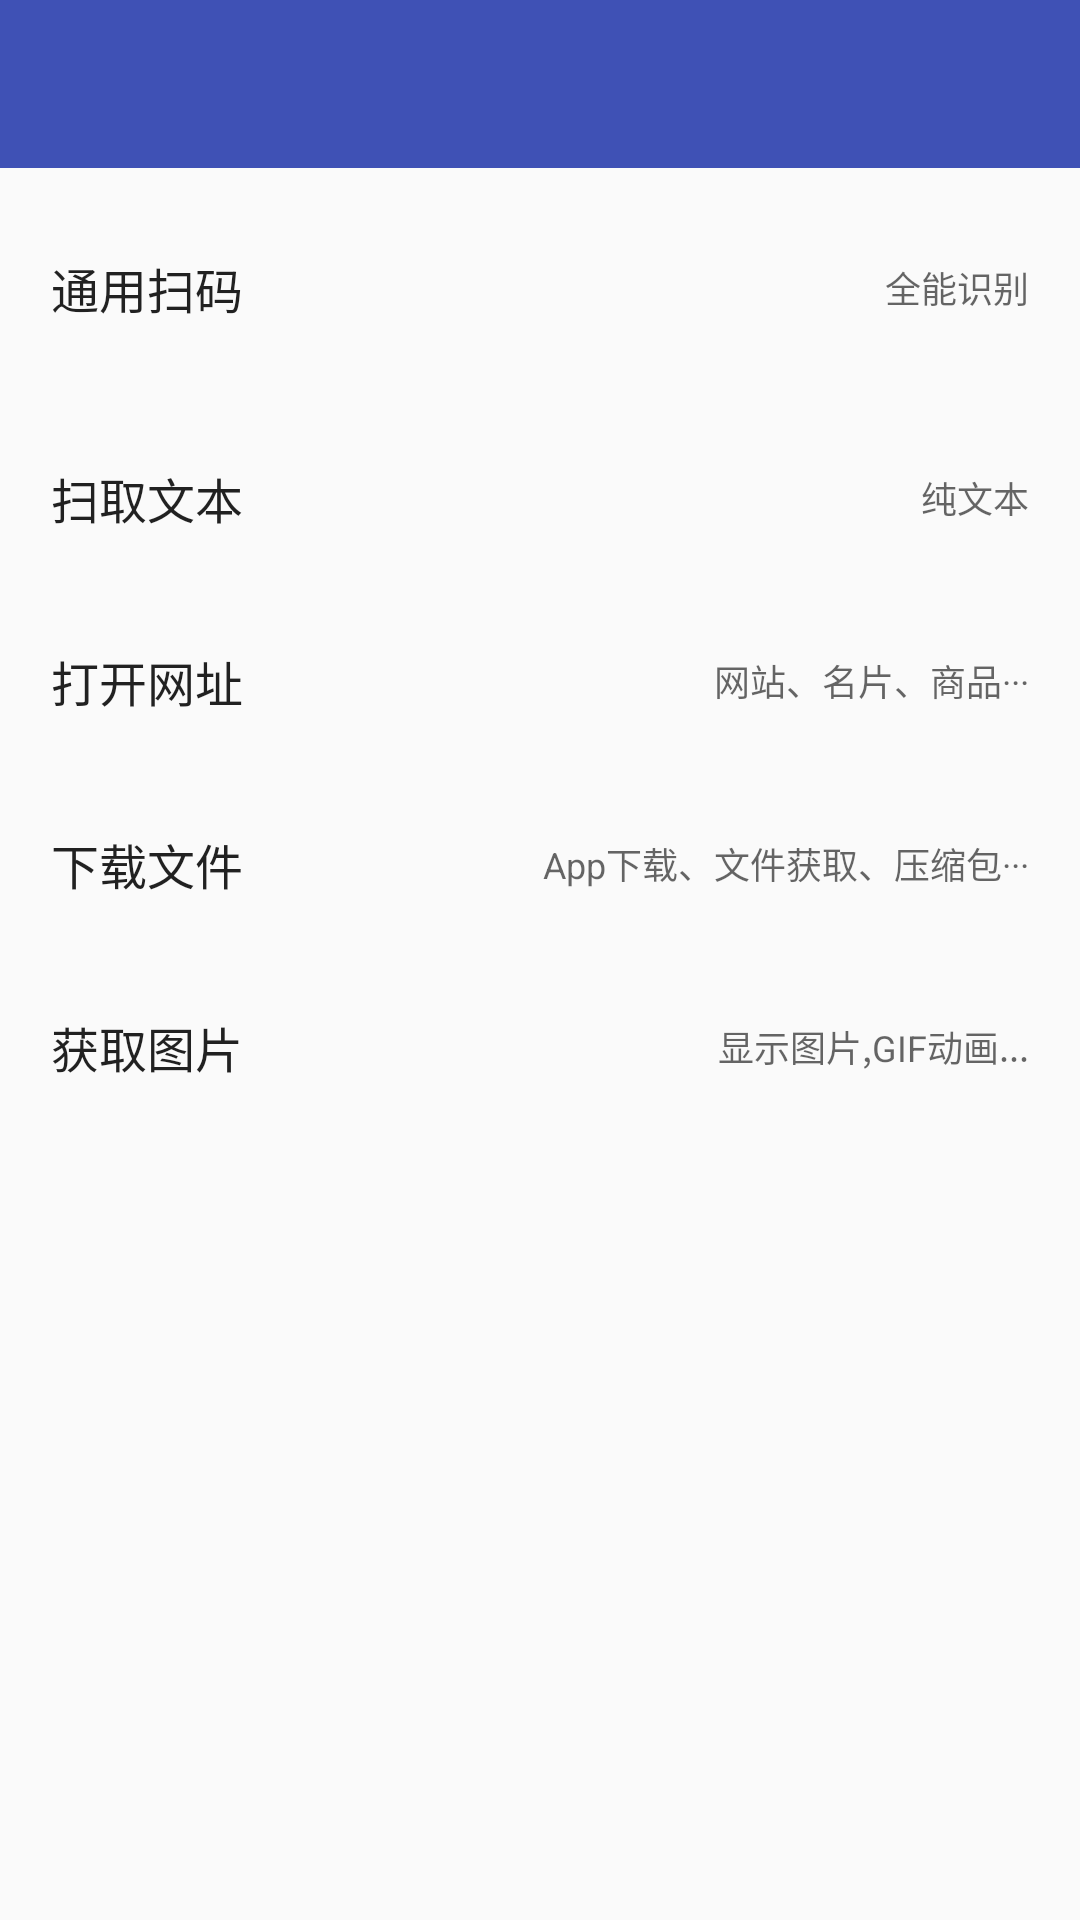

Android layout source for this screen:
<!-- AndroidManifest.xml: application theme AppTheme -->
<!-- res/layout/activity_zxing.xml -->
<?xml version="1.0" encoding="utf-8"?>
<LinearLayout xmlns:android="http://schemas.android.com/apk/res/android"
    xmlns:app="http://schemas.android.com/apk/res-auto"
    xmlns:tools="http://schemas.android.com/tools"
    android:layout_width="match_parent"
    android:layout_height="match_parent"
    android:orientation="vertical"
    tools:context="kelijun.com.qbox.module.me.ZxingActivity">

    <android.support.v7.widget.Toolbar
        android:id="@+id/toolbar_zxing"
        android:layout_width="match_parent"
        android:layout_height="?android:actionBarSize"
        android:background="@color/colorPrimary"
        android:title="@string/zxing"
        android:titleTextColor="@android:color/white">

    </android.support.v7.widget.Toolbar>

    <android.support.v4.widget.NestedScrollView
        android:layout_width="match_parent"
        android:layout_height="match_parent">

        <LinearLayout
            android:layout_width="match_parent"
            android:layout_height="match_parent"
            android:orientation="vertical">

            <LinearLayout
                android:id="@+id/all_zxing"
                android:layout_width="match_parent"
                android:layout_height="60dp"
                android:layout_marginBottom="10dp"
                android:layout_marginTop="10dp"
                android:background="@drawable/shape_bg_click"
                android:gravity="center_vertical"
                android:orientation="horizontal"
                android:paddingLeft="17dp"
                android:paddingRight="17dp">

                <TextView
                    style="@style/TextAppearance.AppCompat.Subhead"
                    android:layout_width="0dp"
                    android:layout_height="wrap_content"
                    android:layout_weight="1"
                    android:paddingRight="17dp"
                    android:text="通用扫码" />

                <android.support.v7.widget.AppCompatTextView
                    style="@style/TextAppearance.AppCompat.Caption"
                    android:layout_width="wrap_content"
                    android:layout_height="wrap_content"
                    android:text="全能识别" />

            </LinearLayout>

            <LinearLayout
                android:id="@+id/text_zxing"
                android:layout_width="match_parent"
                android:layout_height="60dp"
                android:layout_marginBottom="1dp"
                android:background="@drawable/shape_bg_click"
                android:gravity="center_vertical"
                android:orientation="horizontal"
                android:paddingLeft="17dp"
                android:paddingRight="17dp">

                <TextView
                    style="@style/TextAppearance.AppCompat.Subhead"
                    android:layout_width="0dp"
                    android:layout_height="wrap_content"
                    android:layout_weight="1"
                    android:paddingRight="17dp"
                    android:text="扫取文本" />

                <android.support.v7.widget.AppCompatTextView
                    style="@style/TextAppearance.AppCompat.Caption"
                    android:layout_width="wrap_content"
                    android:layout_height="wrap_content"
                    android:text="纯文本" />

            </LinearLayout>

            <LinearLayout
                android:id="@+id/web_zxing"
                android:layout_width="match_parent"
                android:layout_height="60dp"
                android:layout_marginBottom="1dp"
                android:background="@drawable/shape_bg_click"
                android:gravity="center_vertical"
                android:orientation="horizontal"
                android:paddingLeft="17dp"
                android:paddingRight="17dp">

                <TextView
                    style="@style/TextAppearance.AppCompat.Subhead"
                    android:layout_width="0dp"
                    android:layout_height="wrap_content"
                    android:layout_weight="1"
                    android:paddingRight="17dp"
                    android:text="打开网址" />

                <android.support.v7.widget.AppCompatTextView
                    style="@style/TextAppearance.AppCompat.Caption"
                    android:layout_width="wrap_content"
                    android:layout_height="wrap_content"
                    android:text="网站、名片、商品···" />
            </LinearLayout>

            <LinearLayout
                android:id="@+id/download_zxing"
                android:layout_width="match_parent"
                android:layout_height="60dp"
                android:layout_marginBottom="1dp"
                android:background="@drawable/shape_bg_click"
                android:gravity="center_vertical"
                android:orientation="horizontal"
                android:paddingLeft="17dp"
                android:paddingRight="17dp">

                <TextView
                    style="@style/TextAppearance.AppCompat.Subhead"
                    android:layout_width="0dp"
                    android:layout_height="wrap_content"
                    android:layout_weight="1"
                    android:paddingRight="17dp"
                    android:text="下载文件" />

                <android.support.v7.widget.AppCompatTextView
                    style="@style/TextAppearance.AppCompat.Caption"
                    android:layout_width="wrap_content"
                    android:layout_height="wrap_content"
                    android:text="App下载、文件获取、压缩包···" />
            </LinearLayout>

            <LinearLayout
                android:id="@+id/img_zxing"
                android:layout_width="match_parent"
                android:layout_height="60dp"
                android:layout_marginBottom="1dp"
                android:background="@drawable/shape_bg_click"
                android:gravity="center_vertical"
                android:orientation="horizontal"
                android:paddingLeft="17dp"
                android:paddingRight="17dp">

                <TextView
                    style="@style/TextAppearance.AppCompat.Subhead"
                    android:layout_width="0dp"
                    android:layout_height="wrap_content"
                    android:layout_weight="1"
                    android:paddingRight="17dp"
                    android:text="获取图片" />

                <android.support.v7.widget.AppCompatTextView
                    style="@style/TextAppearance.AppCompat.Caption"
                    android:layout_width="wrap_content"
                    android:layout_height="wrap_content"
                    android:text="显示图片,GIF动画..." />
            </LinearLayout>
        </LinearLayout>
    </android.support.v4.widget.NestedScrollView>
</LinearLayout>
<!-- resources referenced by this layout -->
<resources>
  <color name="colorPrimary">#3F51B5</color>
  <string name="zxing">二维码</string>
  <style name="AppTheme" parent="RootAppTheme" />
  <style name="RootAppTheme" parent="Theme.AppCompat.Light.NoActionBar">
          
          <item name="colorPrimary">@color/colorPrimary</item>
          <item name="colorPrimaryDark">@color/colorPrimaryDark</item>
          <item name="colorAccent">@color/colorAccent</item>
          <item name="clockBackground">@android:color/white</item>
          <item name="clockTextColor">@android:color/black</item>
      </style>
  <color name="colorPrimaryDark">#303F9F</color>
  <color name="colorAccent">#FF4081</color>
</resources>
